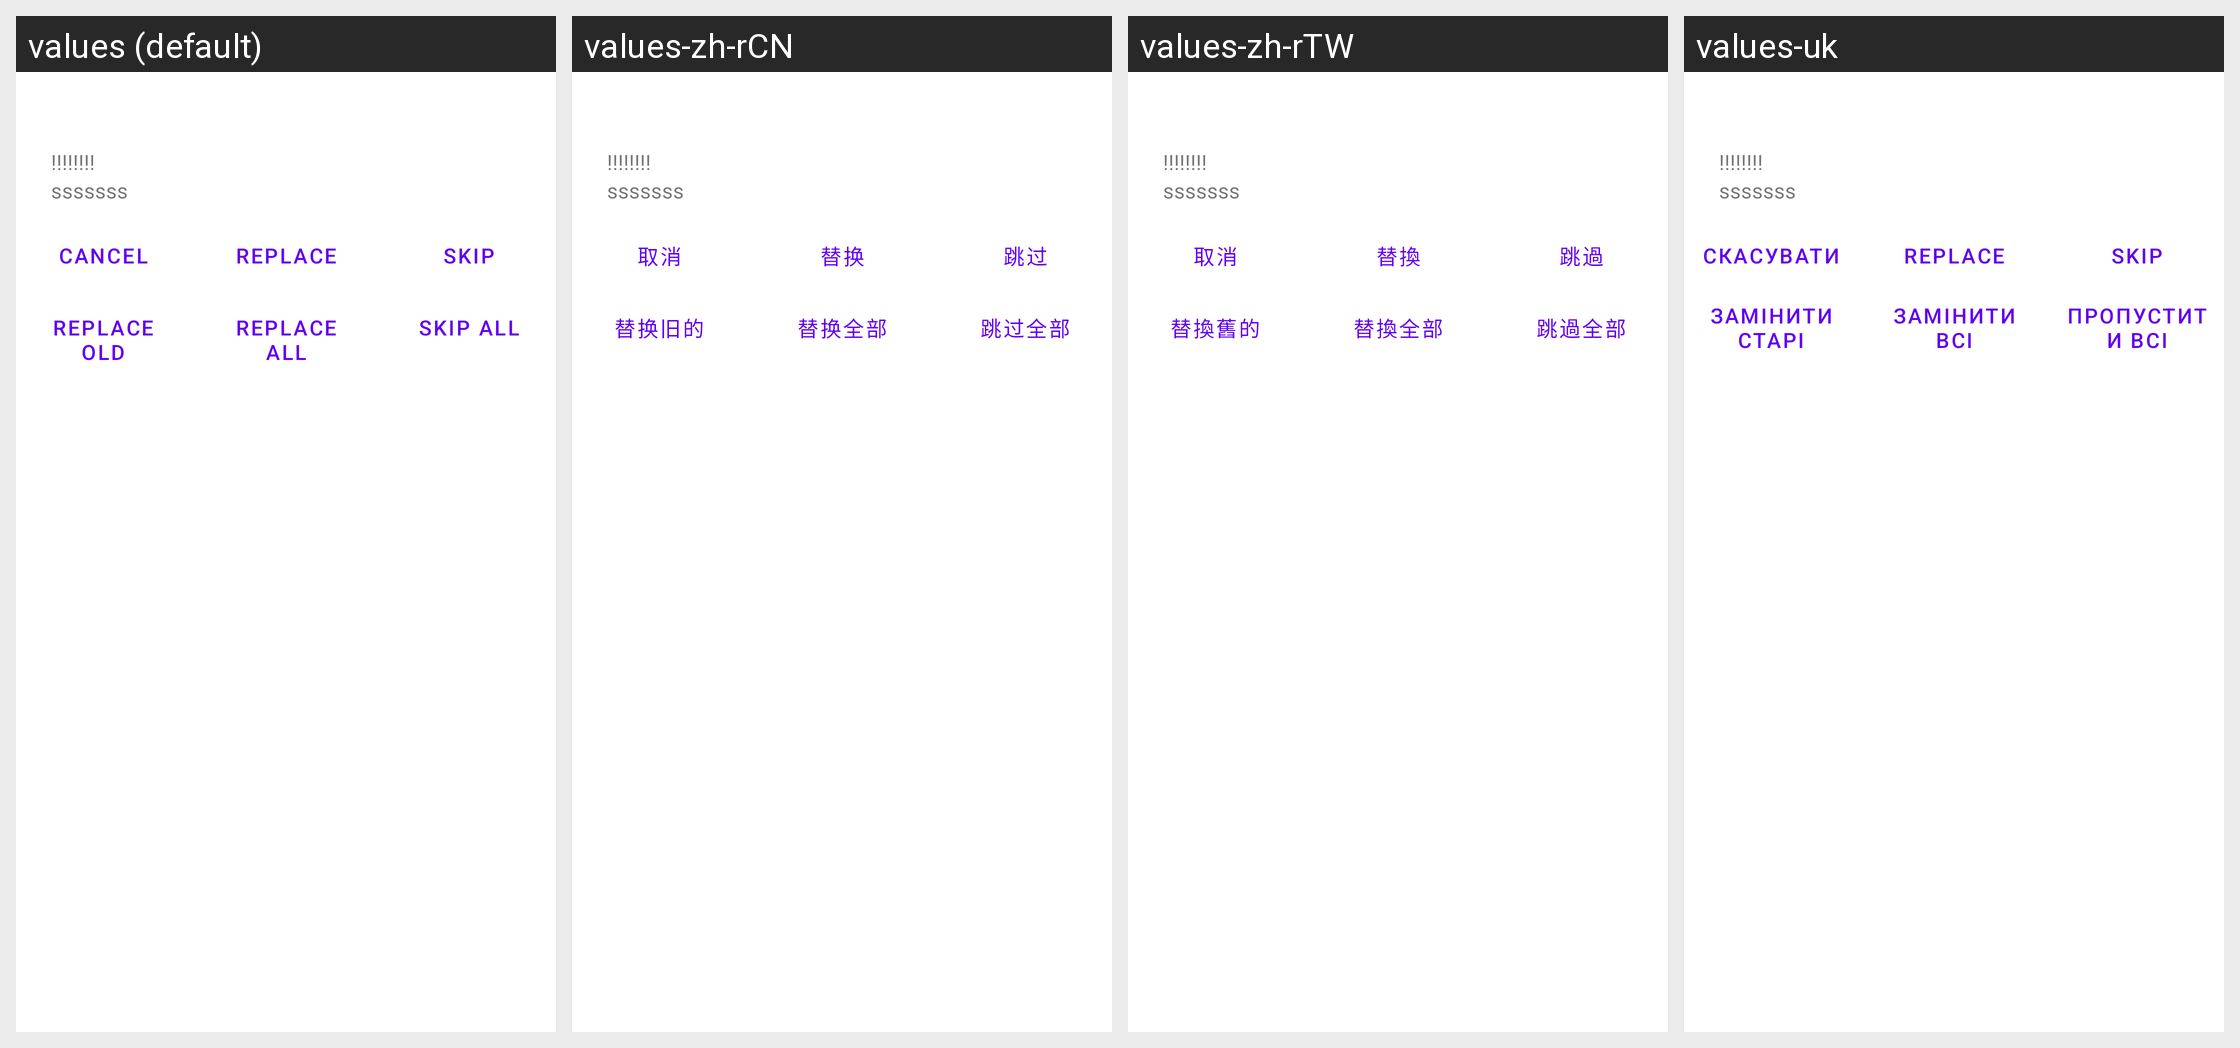

Translations of the strings shown on this Android screen, per locale in the grid:
Android screen res/layout/file_exists.xml rendered under 4 locales, left to right: values (default), values-zh-rCN, values-zh-rTW, values-uk. Device: Nexus 5 (rendered at 1080×1920; each locale shown at half size, 540×960, under a caption strip naming it); theme Theme.MaterialComponents.DayNight.NoActionBar.
Other locales in the repository, not shown: values-be, values-bg, values-cs-rCZ, values-da, values-de, values-el, values-en-rGB, values-es, values-fil, values-fr, values-hu, values-it, values-ja, values-ko-rKR, values-pl, values-pt-rPT, values-ru, values-sl, values-sr-rRS, values-sv-rSE, values-tr.
Strings drawn on this screen, with the default value and each locale's value (text and hints the layout hard-codes, and strings that could not be matched under every locale, appear in the picture but are not listed):

dialog_cancel
  values: Cancel
  values-zh-rCN: 取消
  values-zh-rTW: 取消
  values-uk: Скасувати

dialog_replace
  values: Replace
  values-zh-rCN: 替换
  values-zh-rTW: 替換
  values-uk: Replace  [not translated; the default value is used]

dialog_skip
  values: Skip
  values-zh-rCN: 跳过
  values-zh-rTW: 跳過
  values-uk: Skip  [not translated; the default value is used]

dialog_replace_old
  values: Replace old
  values-zh-rCN: 替换旧的
  values-zh-rTW: 替換舊的
  values-uk: Замінити старі

dialog_replace_all
  values: Replace all
  values-zh-rCN: 替换全部
  values-zh-rTW: 替換全部
  values-uk: Замінити всі

dialog_skip_all
  values: Skip all
  values-zh-rCN: 跳过全部
  values-zh-rTW: 跳過全部
  values-uk: Пропустити всі
